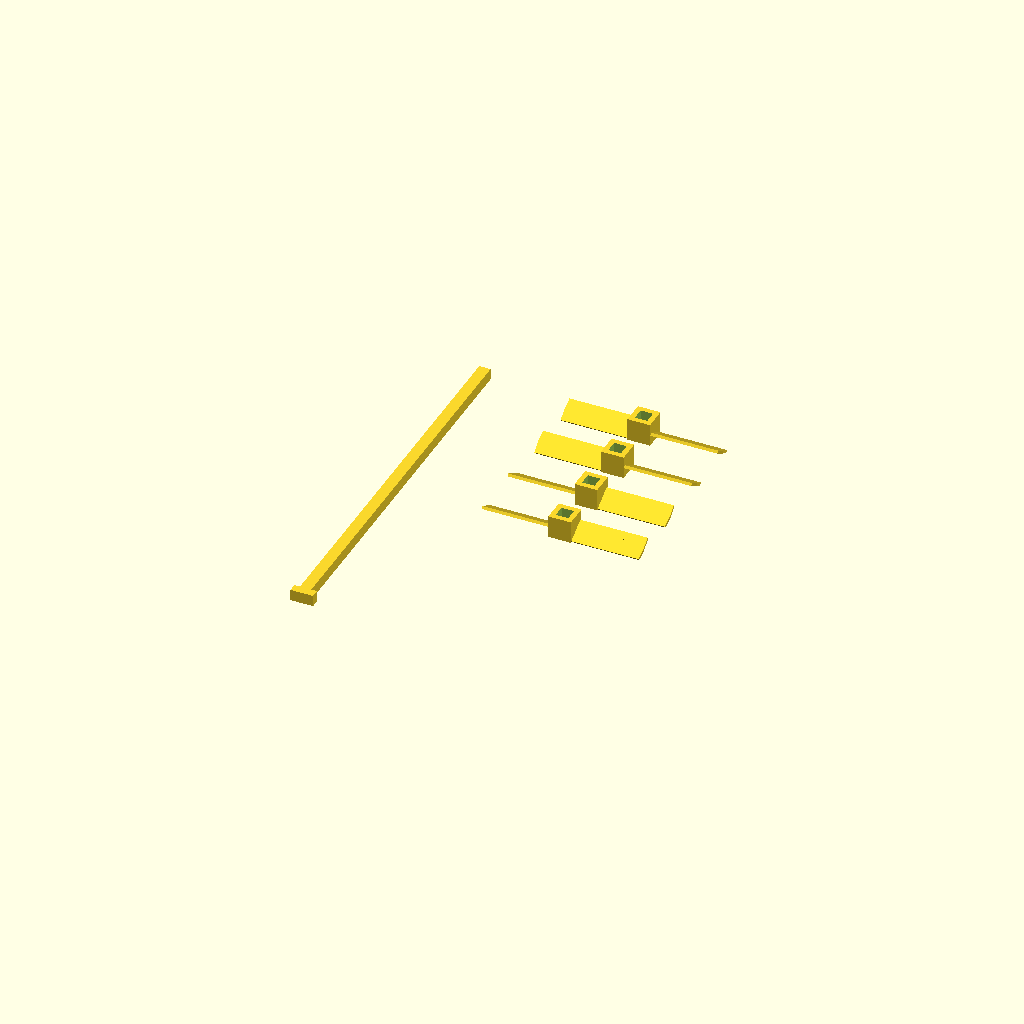
Cell 1: the model at its default parameters.
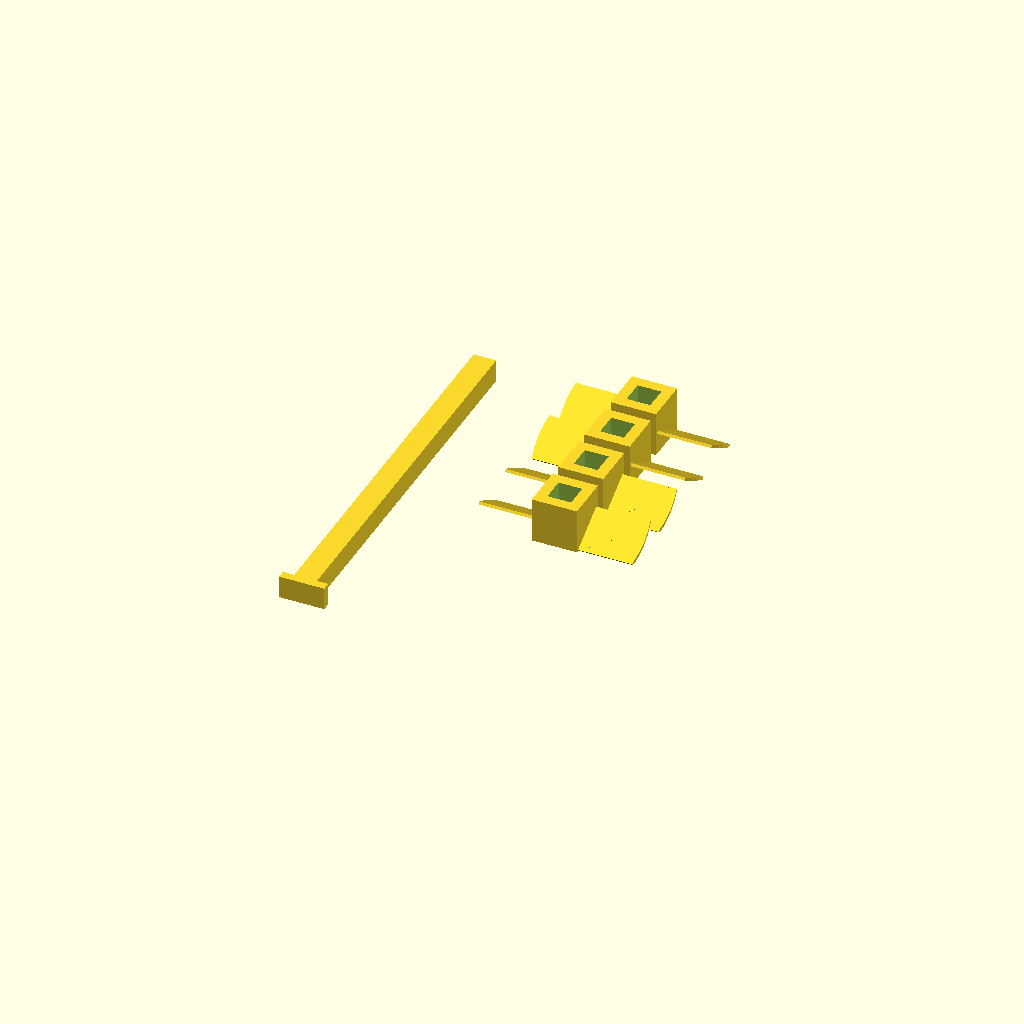
Cell 2 — ts set to 8, the other parameters unchanged.
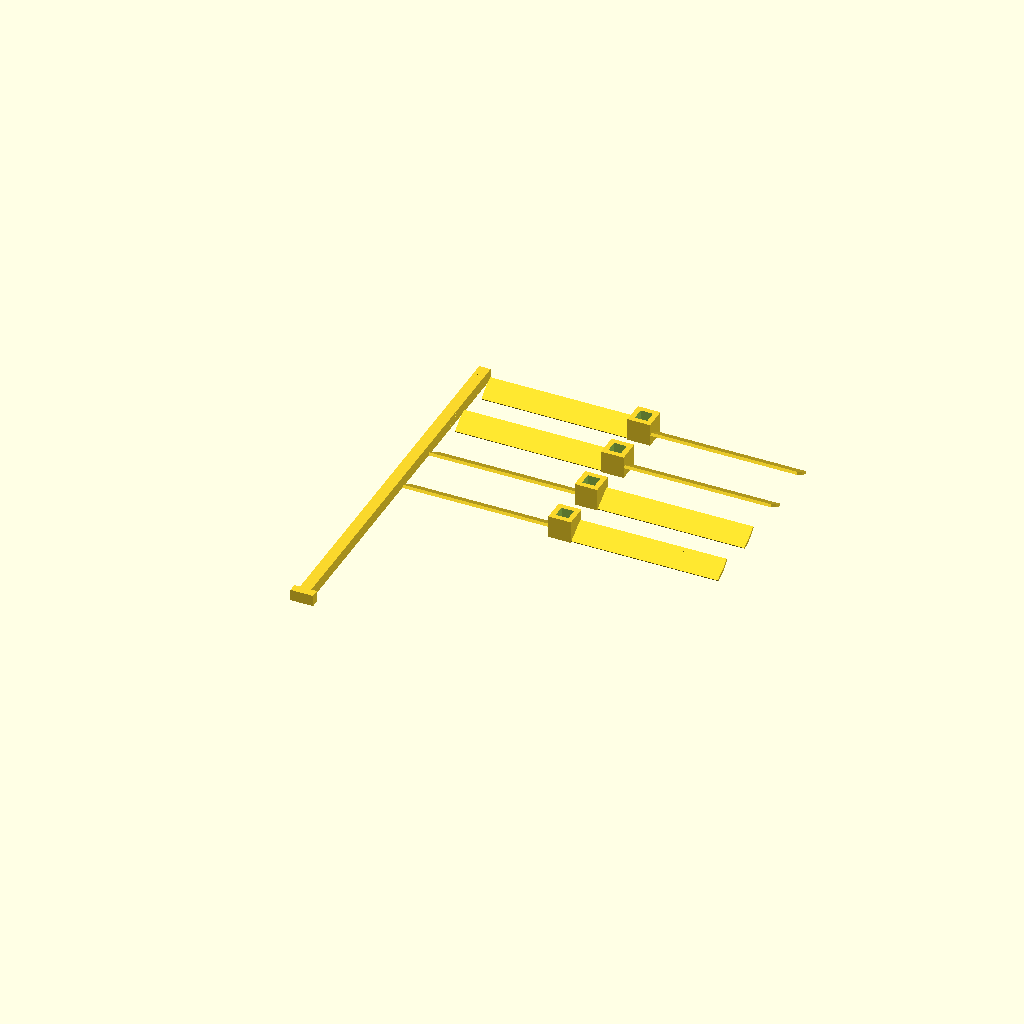
Cell 3: di = 140 (everything else at default).
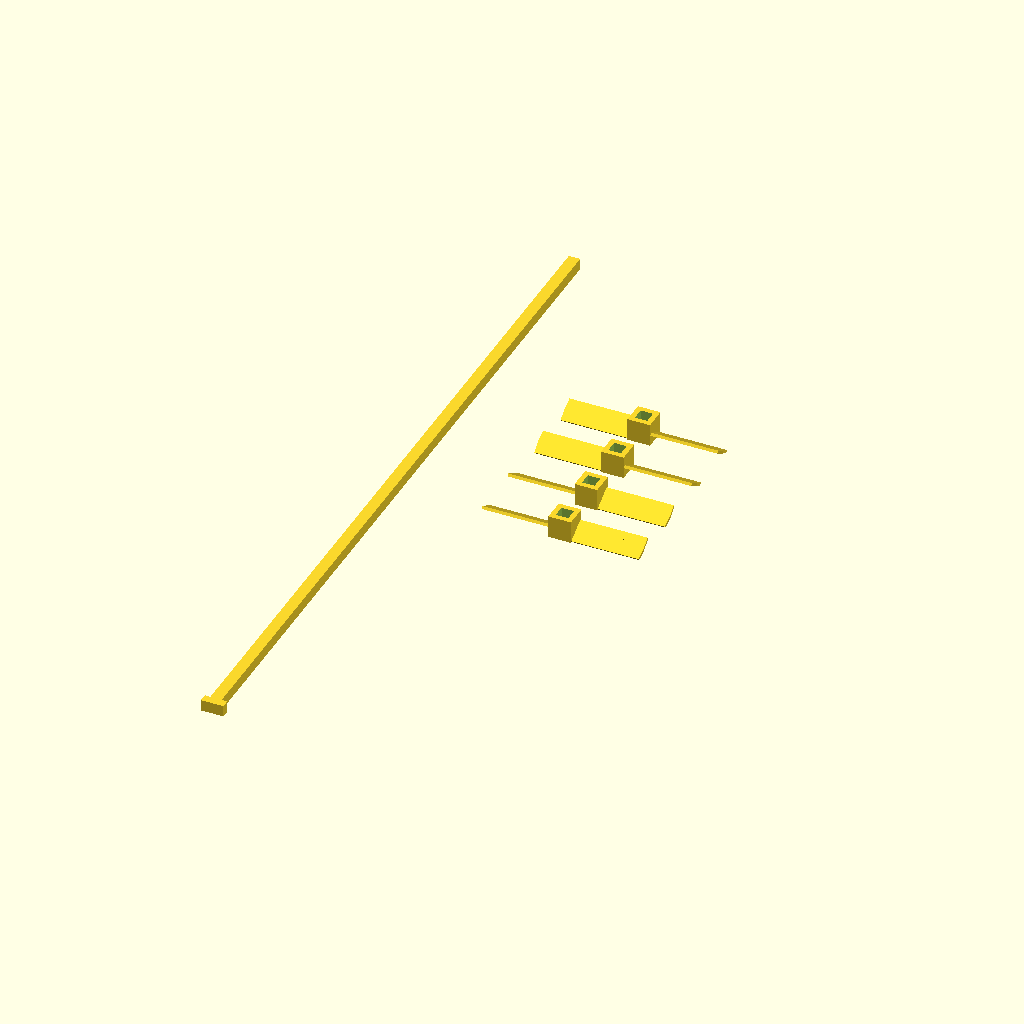
Cell 4: the same model with li = 272.
All cells are drawn from one camera (rotation 55°, 0°, 25°, orthographic, colour scheme Cornfield), so only the parameter changes between them.
The OpenSCAD source (печать/шприц/ерш банка.scad):
$fn=4;
ts=4;
tl=1;

//шприц
di=70;//диаметр внутри
li=136;//длина внутри
hv=9;//зазор между винтами
ugol=59;
from=0;



translate([-20,0,0])ersh_n();
module ersh_n(){
   // dd=6;
    translate([0,-li/2,0]){
        //translate([0,li,pow(3,1/2)*ts/4])rotate([90,45,0])cylinder(li,ts/2,ts/2); 
        translate([0,li/2,ts/2])cube([ts,li,ts],true);
        translate([0,-3/2,ts/2])cube([2*ts,3,ts],true);
    }

}
//kit();
module kit(){

    translate([40,0,0])vint_2(-ugol, 2*ts,di*0.8);
    translate([40,15,0])vint_2(-ugol, 2*ts, di*0.85);
    translate([40,30,0])vint_2(-ugol, 2*ts, di*0.9);
    translate([40,45,0])vint_2(-ugol, 2*ts, di*0.95);
    translate([40,60,0])vint_2(-ugol, 2*ts, di*0.95);
    translate([40,75,0])vint_2(-ugol, 2*ts, di*0.95);
    translate([40,-15,0])vint_2(-ugol, 2*ts, di);
    translate([40,-30,0])vint_2(-ugol, 2*ts, di);

}
translate([40,0,0])vint_2(-ugol, 2*ts, di*0.8);
translate([40,20,0])vint_2(-ugol, 2*ts, di*0.8);
translate([40,40,0])vint_2(ugol, 2*ts, di*0.8);
translate([40,60,0])vint_2(ugol, 2*ts, di*0.8);
//translate([40,0,0])vint_n(45, 3*ts);
module vint_2(aa, rr, ll){ //угол, размер(ширина), сдвиг от центра, длина лопостей, старт
    asd=from*ll;
    hh=hv/2+cos(aa)*rr;
    $fn=50;
    if(from==0){
        vint_n(aa, rr, ll);
    }else{
        intersection(){
            vint_n(aa, rr, ll);
            cylinder(20,asd/2,asd/2);
        }
        intersection(){
            difference(){
                cylinder(20,ll/2,ll/2);
                translate([0,0,-1])cylinder(22,asd/2,asd/2);
            }
            vint_n(-aa, rr, ll);
        }
        intersection(){
            difference(){
                translate([0,0,0])cylinder(hh,asd/2+tl/2,asd/2+tl/2);
                translate([0,0,-1])cylinder(22,asd/2-tl/2,asd/2-tl/2);
            }
            translate([0,0,hh/2])cube([di,rr,hh],true);
        }
    }
    
}
//vint_n(-ugol, 3*ts, di);
module vint_n(aa, rr, ll){ //угол, размер(ширина),  длина лопостей
    $fn=4;
    ddd=0.4;
    hh=hv/2+cos(aa)*rr;
    sdv=rr/2-cos(aa)*rr/2;
    intersection(){
        difference(){
            union(){
                //cylinder(hh,ts,ts);
                translate([0,0,rr/2])cube([ts*2,ts*2,rr],true);
                translate([di/4,0,rr/2-sdv])rotate([aa,0,0])cube([di/2,tl,rr],true);
                translate([-(di/4),0,rr/2-sdv])rotate([-aa,0,0])cube([di/2,tl,rr],true);
            }
            //translate([0,0,-1])cylinder(2*hh,ts/2+ddd,ts/2+ddd);
            translate([0,0,rr/2-1])cube([ts+ddd,ts+ddd,rr*2],true);
        }
        union(){
            $fn=50;
            cylinder(20,ll/2,ll/2); 
        }
    }
}

//prh();
module prh(){
    ddd=0.2;
    $fn=6;
    difference(){
        cylinder(15,5,5);
        cube([ts+ddd,ts+ddd,40],true);
    }
}
Customizer parameters (derived from the source; name, type, default, range or options):
ts: number, default 4
tl: number, default 1
di: number, default 70
li: number, default 136
hv: number, default 9
ugol: number, default 59
from: number, default 0
